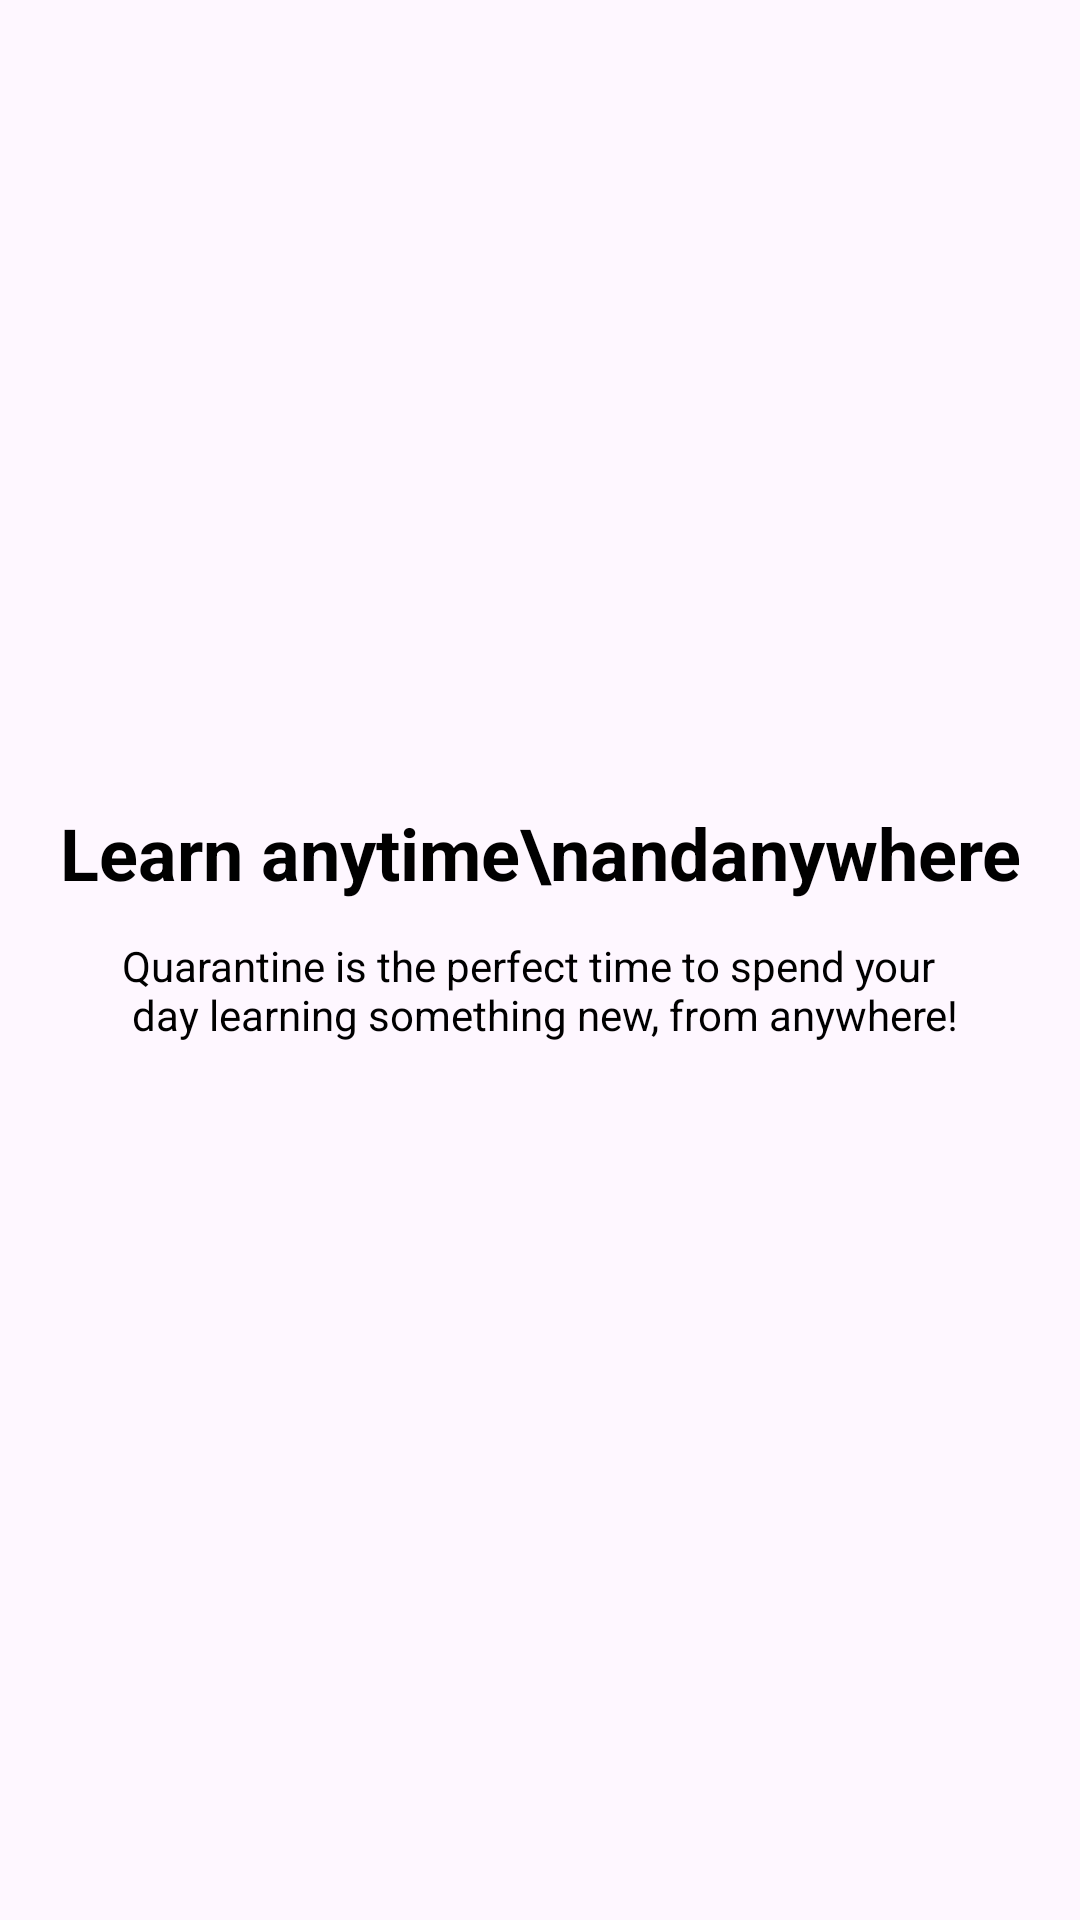

This screen was rendered from an Android layout file. Write that file and the resources it references.
<!-- AndroidManifest.xml: application theme Theme.ExamFinal3 -->
<!-- res/layout/intro_1.xml -->
<?xml version="1.0" encoding="utf-8"?>
<androidx.constraintlayout.widget.ConstraintLayout xmlns:android="http://schemas.android.com/apk/res/android"
    xmlns:app="http://schemas.android.com/apk/res-auto"
    android:layout_width="match_parent"
    android:layout_height="match_parent">

    <androidx.appcompat.widget.AppCompatImageView
        android:id="@+id/image_intro_1"
        android:layout_width="match_parent"
        android:layout_height="wrap_content"
        android:layout_marginHorizontal="32dp"
        android:src="@drawable/intro_1"
        app:layout_constraintBottom_toBottomOf="parent"
        app:layout_constraintEnd_toEndOf="parent"
        app:layout_constraintStart_toStartOf="parent"
        app:layout_constraintTop_toTopOf="parent"
        app:layout_constraintVertical_bias="0.4" />

    <androidx.appcompat.widget.AppCompatTextView
        android:id="@+id/appCompatTextView"
        android:layout_width="wrap_content"
        android:layout_height="wrap_content"
        android:layout_marginTop="12dp"
        android:gravity="center"
        android:text="Learn anytime\nandanywhere"
        android:textColor="@color/black"
        android:textSize="24sp"
        android:textStyle="bold"
        app:layout_constraintEnd_toEndOf="parent"
        app:layout_constraintStart_toStartOf="parent"
        app:layout_constraintTop_toBottomOf="@id/image_intro_1" />

    <androidx.appcompat.widget.AppCompatTextView
        android:layout_width="wrap_content"
        android:layout_height="wrap_content"
        android:layout_marginTop="12dp"
        android:text="@string/intro_str"
        android:textSize="14sp"
        android:textColor="@color/black"
        app:layout_constraintEnd_toEndOf="parent"
        app:layout_constraintStart_toStartOf="parent"
        app:layout_constraintTop_toBottomOf="@+id/appCompatTextView" />
</androidx.constraintlayout.widget.ConstraintLayout>
<!-- resources referenced by this layout -->
<resources>
  <string name="intro_str">Quarantine is the perfect time to spend your\n day learning something new, from anywhere!</string>
  <style name="Theme.ExamFinal3" parent="Base.Theme.ExamFinal3" />
  <style name="Base.Theme.ExamFinal3" parent="Theme.Material3.DayNight.NoActionBar">
          
          
      </style>
  <!-- not gathered from this repository: default colours our renderer supplied (Android Studio template values) -->
  <color name="black">#FF000000</color>
</resources>
